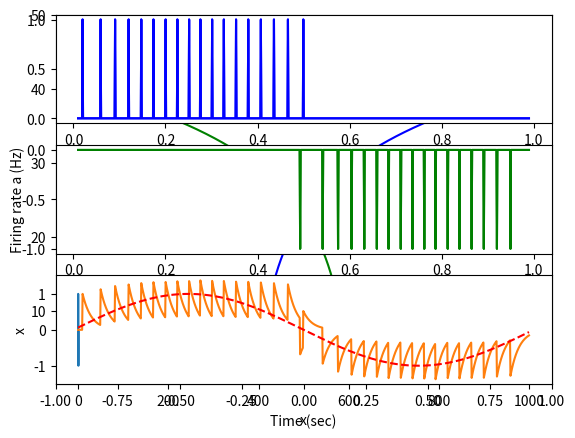

Reproduce this figure in Python.
#!/usr/bin/env python3
'''
Generate and plot some tuning curves for
Leaky Integrate-and-Fire neurons

[redacted]

This file is part of csci252-examples.

csci252-examples is free software: you can redistribute it and/or modify
it under the terms of the GNU Lesser General Public License as 
published by the Free Software Foundation, either version 3 of the 
License, or (at your option) any later version.
This code is distributed in the hope that it will be useful,     
but WITHOUT ANY WARRANTY without even the implied warranty of
MERCHANTABILITY or FITNESS FOR A PARTICULAR PURPOSE.  See the
GNU General Public License for more details.

You should have received a copy of the GNU Lesser General Public License 
along with this code.  If not, see <http:#www.gnu.org/licenses/>.
[redacted]
'''

import numpy as np
import matplotlib.pyplot as plt

def G(v):

    v[v<=0] = np.finfo(float).eps

    g = 10 * np.log(np.abs(v))

    g[g<0] = 0

    return  g

def curve(alpha, e, x, b):

    return G(alpha * np.dot(e, x) + b)

def integrate(x, leak=0):
    n = len(x)
    y = np.zeros(n)
    for k in range(1,n):
        y[k] = y[k-1] + x[k] - leak*y[k-1] 
    return y

def plotcurve(alpha, e, x, b, style='b'):

    plt.plot(x, curve(alpha, e, x, b), style)

def finishplot():

    plt.xlim([-1,+1])
    plt.ylim([.1,50])
    plt.xlabel('x')
    plt.ylabel('Firing rate a (Hz)')
    plt.show()    

def plotcurves(n):

    x = np.linspace(-1,+1,500)

    for k in range(n):

        # +1 or -1
        e = 2 * np.random.randint(2) - 1

        alpha = np.random.uniform(0, 100)

        b = np.random.uniform(-20,+20)

        plt.plot(x, curve(alpha, e, x, b))
            
    finishplot()

def getspikes(alpha, e, b, t, x):

    # Get firing rates from Equation (1)
    rates = curve(alpha, e, x, b)

    # Ignore rates below a reasonable value
    okay = rates > 20
    rates = rates[okay]
    times = np.copy(t[okay])
    
    # We'll keep track of the time at which a spike happens
    spiked = False
    tnext = 0
    spiketimes = np.array([])

    # Loop over each time and its corresponding rate
    for rcurr,tcurr in zip(rates, times):

        # If we've spiked within the current interval
        if spiked:

            # and it's time for a new spike
            if tcurr >= tnext:

                # reset the already-spiked flag
                spiked = False

        # If we've haven't spiked within the current interval
        else:

            # add the spike at the current time
            spiketimes = np.append(spiketimes, tcurr)

            # flag that we've spiked
            spiked = True

            # compute the end of the current interval
            tnext = tcurr + 1/rcurr

    # Convert spike times into spike train
    n = len(t)
    spikes = np.zeros(n)
    spikes[(spiketimes*n).astype(int)] = 1
    return spikes

def plotspikes(t, spikes):

    plt.subplot(2,1,1)
    plt.plot(t, spikes)
    plt.subplot(2,1,2)
    plt.plot(t, x)
    plt.ylabel('x')
    plt.xlabel('Time (sec)')
    plt.show()

def plotspikes2(t, spikes1, spikes2, x):

    plt.subplot(3,1,1)
    plt.plot(t, spikes1, 'b')
    plt.subplot(3,1,2)
    plt.plot(t, spikes2, 'g')
    plt.subplot(3,1,3)
    plt.plot(t, x)
    plt.plot([0,t[-1]], [0,0], 'k--')
    plt.ylabel('x')
    plt.xlabel('Time (sec)')
    plt.show()        

def plotspikes3(t, spikes1, spikes2, integrated, orig):

    plt.subplot(3,1,1)
    plt.plot(t, spikes1, 'b')
    plt.subplot(3,1,2)
    plt.plot(t, spikes2, 'g')
    plt.subplot(3,1,3)
    plt.plot(integrated)
    plt.plot(orig, 'r--')
    plt.ylabel('x')
    plt.xlabel('Time (sec)')
    plt.show()

if __name__ == '__main__':

    #plotcurves(10)

    FS = 1000
    t = np.linspace(0.01, .99, FS)
    x = np.linspace(+1,-1,FS)

    alpha = 50
    b = +10
    
    plotcurve(alpha, +1, x, b, 'b')
    plotcurve(alpha, -1, x, b, 'g')
    finishplot()

    x = np.sin(2*np.pi*t)
    spikes1 =  getspikes(alpha, +1, b, t, x)
    spikes2 = -getspikes(alpha, -1, b, t, x)
    plotspikes2(t, spikes1, spikes2, x)
    
    plotspikes3(t, spikes1, spikes2, integrate(spikes1+spikes2, .05), x)

